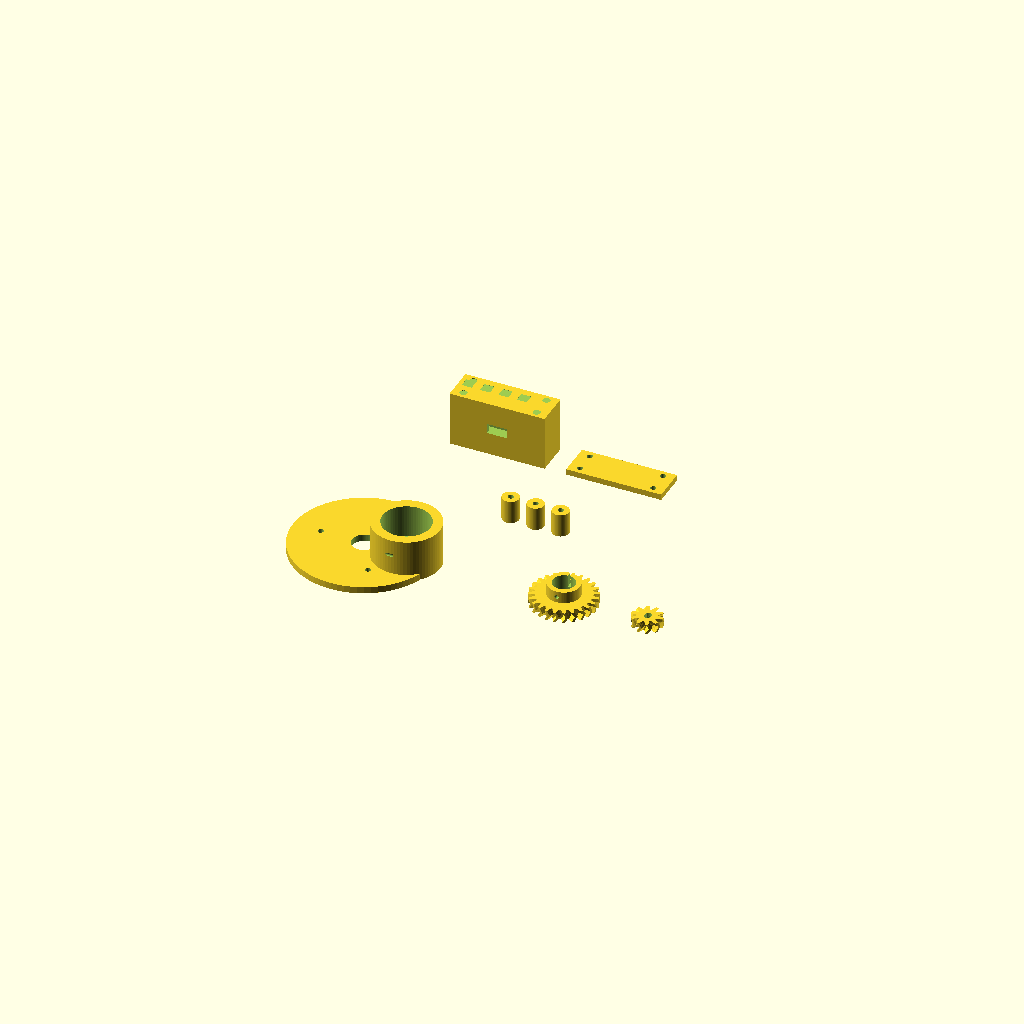
Cell 1 — every parameter at its default value.
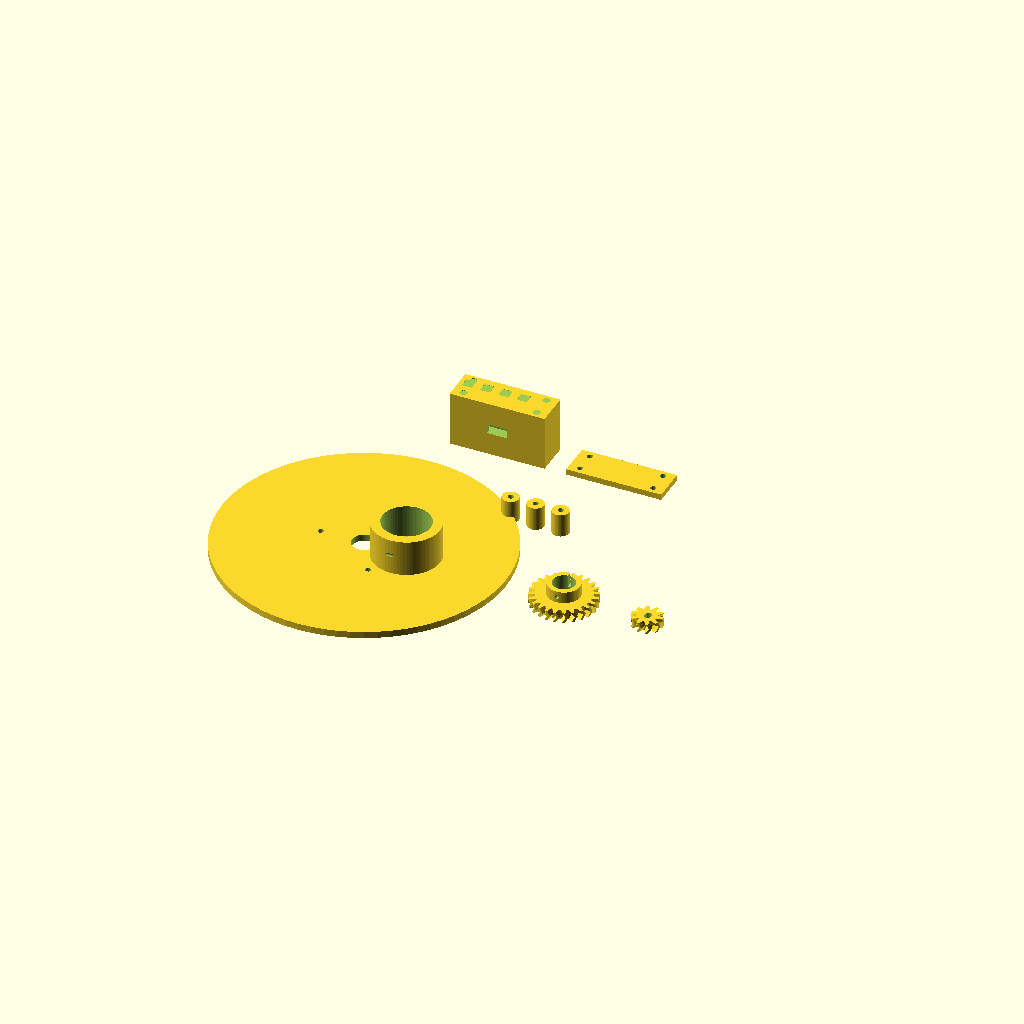
Cell 2: rear_cell_plate_d = 170 (everything else at default).
One fixed orthographic camera (rotation 55°, 0°, 25°; colour scheme Cornfield) for every cell.
Source of the model, 3d_files/celestron-nexstar-8se/nexstar_8se_motor_mount.scad:
// ============================================================================
// Celestron NexStar 8SE — 28BYJ-48 Motor Focuser Mount   (rev 2 — corrected)
// ============================================================================
//
// REV 2 CHANGES (pre-print geometry review):
//   - Centre distance fixed: was pitch radii + focus_shaft_od/2 — a 6.55 mm
//     gap meaning the gears never touched. Now exactly the pitch radii sum.
//   - Large gear reduced 36T -> 24T. A 36T gear (Ø60 mm) collides with the
//     mounting bosses on the fixed 52 mm bolt circle. 24T (Ø39) clears them.
//   - Added 14 mm standoff bosses at the 3 bolt positions, creating a gear
//     chamber between the rear cell and the plate. Previously the plate sat
//     flush with nowhere for the gear to rotate.
//   - Motor now recessed into the plate, shaft pointing DOWN into the gear
//     chamber so pinion and gear are coplanar. M2 heat-sets that previously
//     floated above the housing removed; motor retained by two horizontal
//     M3 self-tap pinch screws through the housing wall.
//   - Sleeve compression slot changed to a single-sided slit; grub screw
//     moved to the opposite side (previously drilled through the slot).
//   - gear_width 8 -> 6 mm to suit the 28BYJ-48 shaft length through the plate.
//
// MEASURE focus_shaft_od WITH CALIPERS BEFORE PRINTING. Default 13.1 mm.
//
// Print:  PETG · 0.2 mm · 4 walls · 30% (45% gears) · no supports
//         Plate: flat top face DOWN on bed (standoffs point up as printed).
//         Sleeve: gear face down. Pinion: flat face down.
// ============================================================================

$fn = 72;

// ── Rear cell (fixed by the telescope) ──────────────────────────────────────
rear_cell_plate_d = 85.0;
cover_bolt_circle = 52.0;   // PCD of the 3 cover screws — fixed
cover_bolt_count  = 3;
plate_t           = 4.0;
standoff_h        = 14.0;   // gear chamber height
standoff_d        = 10.0;

// ── Focus shaft — VERIFY ─────────────────────────────────────────────────────
focus_shaft_od    = 13.1;
focus_shaft_gap   = 0.15;
sleeve_hub_l      = 7;      // hub below gear (grub screw lives here)

// ── Motor (28BYJ-48) ─────────────────────────────────────────────────────────
motor_body_d      = 28.2;
motor_body_l      = 19.5;
motor_shaft_d     = 5.0;
motor_boss_d      = 10.2;

// ── Gears ────────────────────────────────────────────────────────────────────
gear_module       = 1.5;
gear_teeth_large  = 24;     // rev2: was 36 — see notes above
gear_teeth_small  = 10;
gear_width        = 6;
herring_angle     = 30;

gear_r_large      = (gear_module * gear_teeth_large) / 2;  // 18.0
gear_r_small      = (gear_module * gear_teeth_small) / 2;  //  7.5
centre_distance   = gear_r_large + gear_r_small;           // 25.5

motor_cx          = centre_distance;   // motor axis X (shaft at origin)

// ── Electronics box ──────────────────────────────────────────────────────────
ebox_w = 52;  ebox_h = 28;  ebox_d = 18;  ebox_wall = 2.5;
usb_w  = 12;  usb_h  = 6;

// ── Helpers ──────────────────────────────────────────────────────────────────
module m3_heatset(h=6) { cylinder(d=4.5, h=h); }
module m3_clear(h=20)  { cylinder(d=3.4, h=h); }
module m3_selftap(h=8) { cylinder(d=2.8, h=h); }

module d_shaft(d, flat_depth, h) {
    intersection() {
        cylinder(d=d, h=h);
        translate([-(d/2 - flat_depth), -d/2, 0]) cube([d, d, h]);
    }
}

module gear_2d(teeth, mod) {
    // Additive trapezoidal tooth profile — robust for FDM printing
    pitch_r = (mod * teeth) / 2;
    add_r   = pitch_r + mod;
    ded_r   = pitch_r - 1.25 * mod;
    tw_root = PI * mod * 0.62;
    tw_tip  = PI * mod * 0.34;
    union() {
        circle(r=ded_r);
        for (i = [0:teeth-1])
            rotate([0, 0, i * 360/teeth])
                polygon([[-tw_root/2, ded_r-0.2], [tw_root/2, ded_r-0.2],
                         [ tw_tip/2,  add_r],     [-tw_tip/2, add_r]]);
    }
}

// Herringbone: twist derived from helix angle for THIS gear's size.
// (rev 3 fix — twist was a fixed helix-degree value passed straight to
// linear_extrude, shearing teeth to ~87 deg overhangs and forcing supports.)
function hb_twist(teeth, mod, half_w, helix) =
    tan(helix) * half_w / (PI * mod * teeth) * 360;

module hb_gear(teeth, mod, width, helix) {
    half = width / 2;
    tw   = hb_twist(teeth, mod, half, helix);
    translate([0, 0, half])
        for (h = [0, 1]) mirror([0, 0, h])
            linear_extrude(height=half, twist=tw, slices=6, convexity=6)
                gear_2d(teeth, mod);
}

// ── PART 1: Rear-cell motor plate ─────────────────────────────────────────────
// z=0 is the plate underside. Standoffs extend z = -standoff_h .. 0 and rest
// on the rear cell. Gear chamber occupies that gap. Motor sits in the housing
// above the plate, shaft pointing down through it into the chamber.
module rear_cell_plate() {
    housing_od = motor_body_d + 12;
    housing_h  = plate_t + 2 + motor_body_l;   // pocket floor 2 mm above plate base

    difference() {
        union() {
            cylinder(d=rear_cell_plate_d, h=plate_t);
            // Motor housing
            translate([motor_cx, 0, 0]) cylinder(d=housing_od, h=housing_h);
        }

        // Focus shaft clearance through plate centre
        translate([0, 0, -1])
            cylinder(d=focus_shaft_od + 1.5, h=housing_h + 2);

        // Motor pocket — opens at the top, 2 mm floor above plate base
        translate([motor_cx, 0, plate_t + 2])
            cylinder(d=motor_body_d + 0.4, h=motor_body_l + 2);

        // Boss + shaft passage down through the floor into the chamber
        translate([motor_cx, 0, -1])
            cylinder(d=motor_boss_d, h=plate_t + 3 + 1);

        // Motor pinch screws — 2 × M3 self-tap, horizontal, through housing wall
        for (a = [90, 270])
            translate([motor_cx + cos(a)*(housing_od/2 + 1),
                       sin(a)*(housing_od/2 + 1),
                       plate_t + 2 + motor_body_l/2])
                rotate([0, 90, 0]) rotate([0, 0, a])
                    translate([0, 0, -housing_od/2 - 2]) m3_selftap(housing_od/2 + 3);

        // Cover bolts — through the plate (standoffs are separate spacers)
        for (i = [0:cover_bolt_count-1]) {
            a = i * 120 + 60;
            translate([cos(a)*cover_bolt_circle/2, sin(a)*cover_bolt_circle/2, -1])
                m3_clear(plate_t + 2);
        }

        // Electronics box attachment heat-sets, plate edge
        for (y = [-12, 12])
            translate([-rear_cell_plate_d/2 + 6, y, plate_t - 0.1])
                rotate([180, 0, 0]) m3_heatset(6);
    }
}

// ── PART 1b: Standoff spacer — PRINT 3 ───────────────────────────────────────
// Separate spacers so the plate prints flat with no supports.
module standoff_spacer() {
    difference() {
        cylinder(d=standoff_d, h=standoff_h);
        translate([0, 0, -1]) m3_clear(standoff_h + 2);
    }
}

// ── PART 2: Friction sleeve + gear (lives in the chamber) ────────────────────
// z=0 = gear bottom face (on the bed). Hub sits ABOVE the gear — no
// overhangs, no supports. In the chamber the hub faces the plate; it clears
// the pinion (hub r 9.7 vs nearest pinion point 16.5 from the shaft axis).
module friction_sleeve_with_gear() {
    sleeve_od = focus_shaft_od + focus_shaft_gap*2 + 6;
    bore_d    = focus_shaft_od + focus_shaft_gap*2;

    difference() {
        union() {
            hb_gear(gear_teeth_large, gear_module, gear_width, herring_angle);
            translate([0, 0, gear_width]) cylinder(d=sleeve_od, h=sleeve_hub_l);
        }
        // Bore
        translate([0, 0, -0.1])
            cylinder(d=bore_d, h=sleeve_hub_l + gear_width + 0.2);
        // Compression slit — hub only, ONE side (+Y)
        translate([-0.8, 0, gear_width - 0.1])
            cube([1.6, sleeve_od/2 + 1, sleeve_hub_l + 0.2]);
        // M3 grub — opposite side (-Y), into the hub
        translate([0, -(sleeve_od/2 + 2), gear_width + sleeve_hub_l/2])
            rotate([-90, 0, 0]) cylinder(d=2.5, h=sleeve_od/2 + 3);
    }
}

// ── PART 3: Motor pinion ──────────────────────────────────────────────────────
module motor_pinion() {
    difference() {
        hb_gear(gear_teeth_small, gear_module, gear_width, herring_angle);
        translate([0, 0, -0.1]) d_shaft(motor_shaft_d, 1.2, gear_width + 0.2);
        translate([0, gear_r_small + 2, gear_width/2])
            rotate([90, 0, 0]) cylinder(d=1.6, h=gear_r_small + 3);
    }
}

// ── PART 4/5: Electronics box + lid ──────────────────────────────────────────
module electronics_box() {
    ew = ebox_w + ebox_wall*2;  eh = ebox_h + ebox_wall*2;  ed = ebox_d + ebox_wall;
    difference() {
        cube([ew, ed, eh]);
        translate([ebox_wall, ebox_wall, ebox_wall]) cube([ebox_w, ebox_d, ebox_h + 1]);
        translate([ew/2 - usb_w/2, -0.1, eh/2 - usb_h/2]) cube([usb_w, ebox_wall + 0.2, usb_h]);
        translate([ew/2 - 6, ed - ebox_wall - 0.1, eh/2 - 4]) cube([12, ebox_wall + 0.2, 8]);
        for (i = [0:3]) translate([ebox_wall + i*11, ed/2, eh - 0.1]) cube([6, 6, ebox_wall + 0.2]);
        for (x = [ebox_wall + 4, ew - ebox_wall - 4])
            for (y = [4, ed - 4])
                translate([x, y, eh - 0.1]) m3_heatset(4);
    }
}

module electronics_lid() {
    ew = ebox_w + ebox_wall*2;  ed = ebox_d + ebox_wall;
    difference() {
        cube([ew, ed, ebox_wall + 1]);
        for (x = [ebox_wall + 4, ew - ebox_wall - 4])
            for (y = [4, ed - 4])
                translate([x, y, -0.1]) m3_clear(ebox_wall + 2);
    }
}

// ── Render (review layout) ───────────────────────────────────────────────────
rear_cell_plate();
translate([60, 60, 0]) standoff_spacer();
translate([75, 60, 0]) standoff_spacer();
translate([90, 60, 0]) standoff_spacer();
translate([120, 0, 0]) friction_sleeve_with_gear();
translate([170, 0, 0]) motor_pinion();
translate([0, 110, 0]) electronics_box();
translate([70, 110, 0]) electronics_lid();

// ── Assembly ─────────────────────────────────────────────────────────────────
// 1. Pull off the rubber focus knob; remove the 3 cover screws.
// 2. Slide the sleeve (hub first, toward the rear cell) onto the focus shaft.
//    Tighten the M3 grub against the shaft flat.
// 3. Fit the pinion to the motor D-shaft. Drop the motor into the housing,
//    shaft down; the pinion hangs in the chamber. Nip up the two M3 pinch
//    screws against the motor body.
// 4. Offer the plate up so the pinion meshes with the gear; the three spacers sit
//    between plate and rear cell. Fit the 3 cover screws through plate + spacers — you
//    will need M3 screws ~20 mm longer than the originals (standoff adds
//    14 mm). Check backlash: just measurable, not tight.
// 5. Fit the electronics box to the edge heat-sets.
Customizer parameters (derived from the source; name, type, default, range or options):
rear_cell_plate_d: number, default 85
cover_bolt_circle: number, default 52
cover_bolt_count: number, default 3
plate_t: number, default 4
standoff_h: number, default 14
standoff_d: number, default 10
focus_shaft_od: number, default 13.1
focus_shaft_gap: number, default 0.15
sleeve_hub_l: number, default 7
motor_body_d: number, default 28.2
motor_body_l: number, default 19.5
motor_shaft_d: number, default 5
motor_boss_d: number, default 10.2
gear_module: number, default 1.5
gear_teeth_large: number, default 24
gear_teeth_small: number, default 10
gear_width: number, default 6
herring_angle: number, default 30
